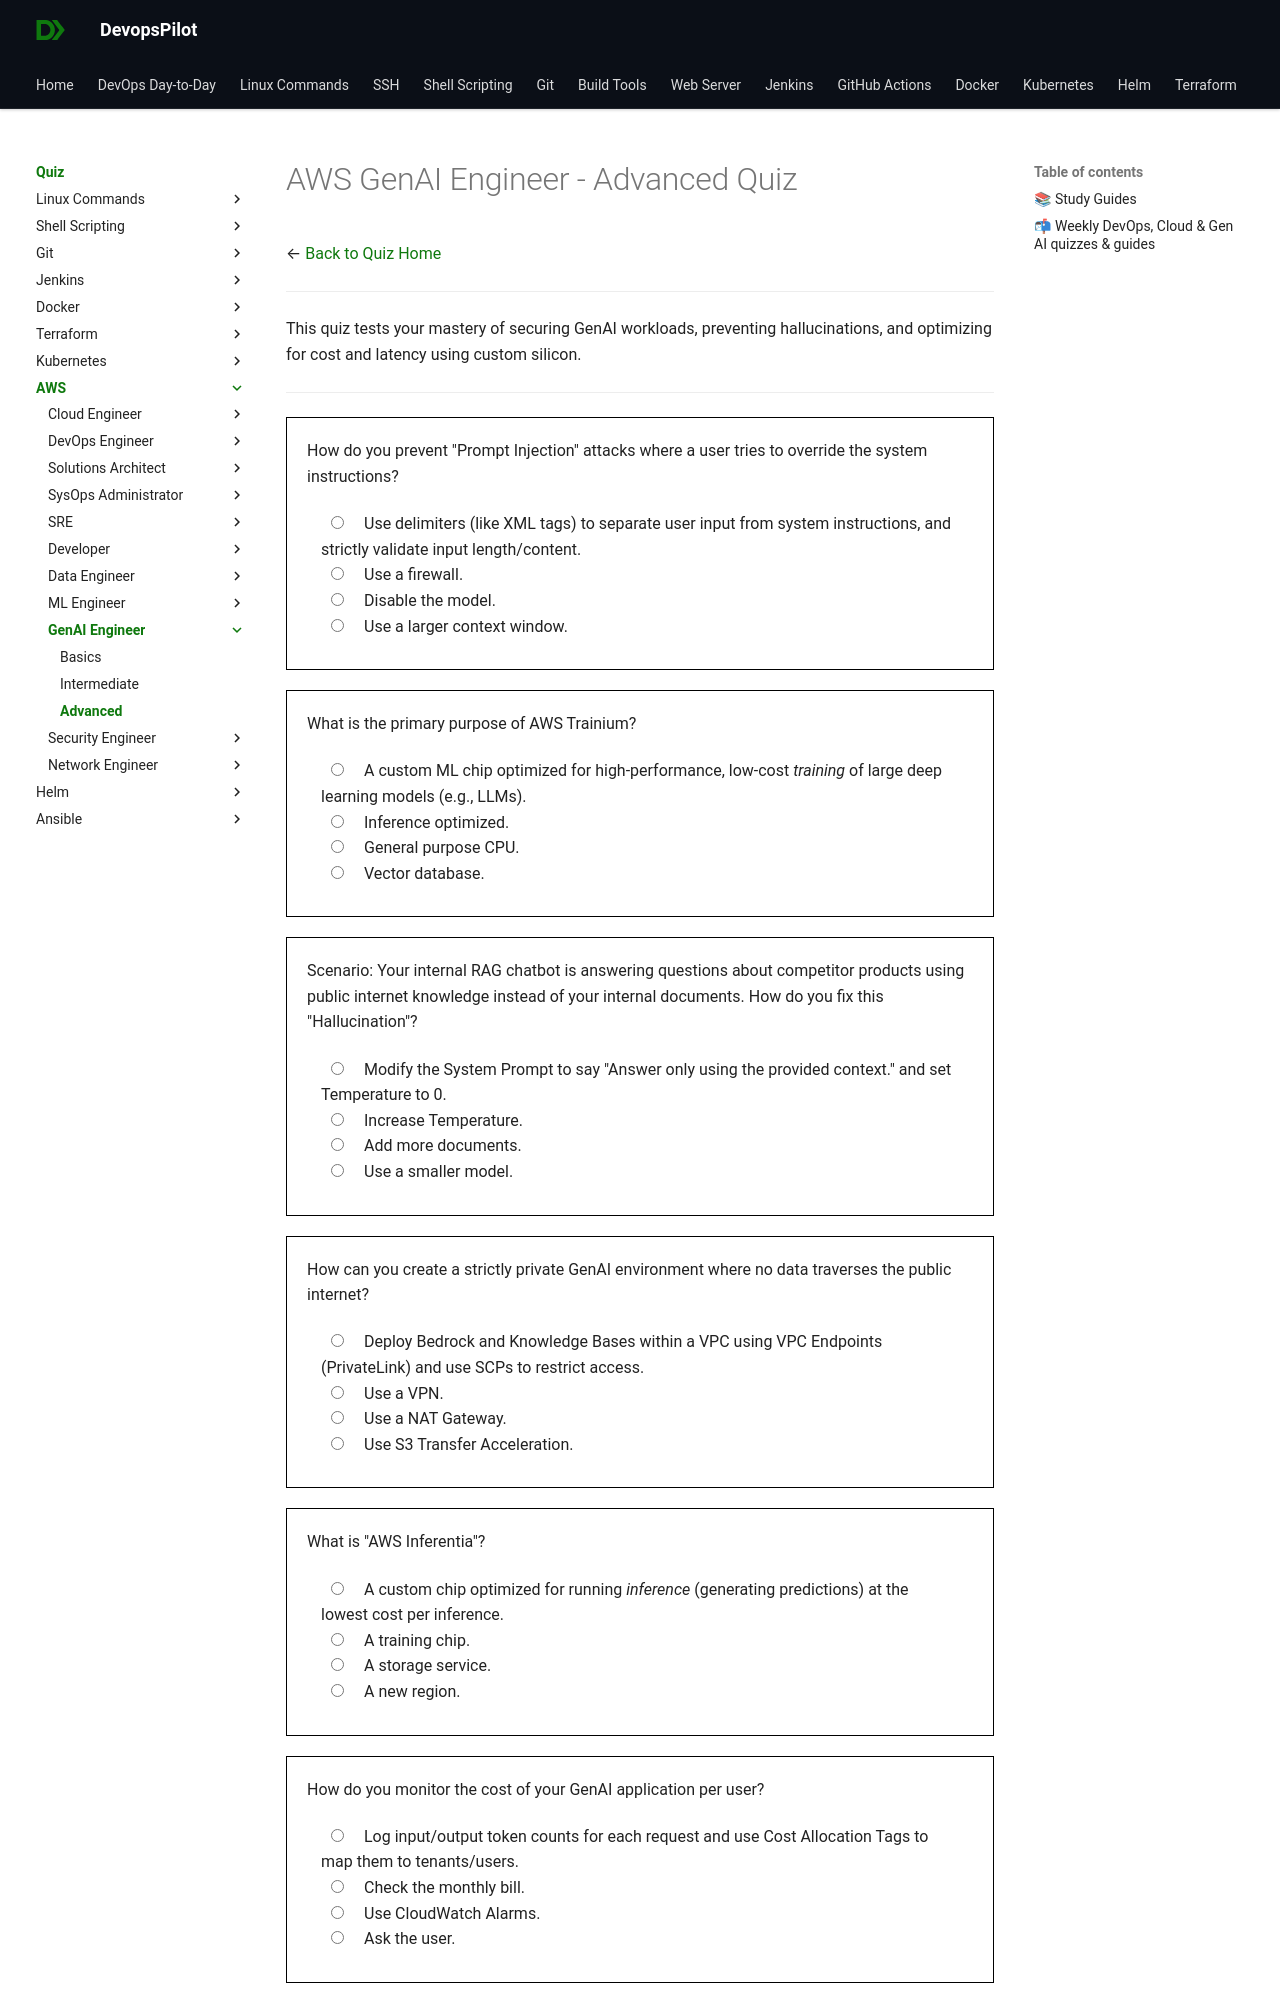

repository: devopspilot1/devopspilot1.github.io · page: quiz/aws/gen-ai-engineer/advanced/index.html · generator: mkdocs

---
title: "AWS GenAI Engineer Quiz – Advanced"
description: "Challenge your AWS GenAI Engineer expertise with advanced quiz questions focused on real-world scenarios, troubleshooting, and interview preparation."
---
